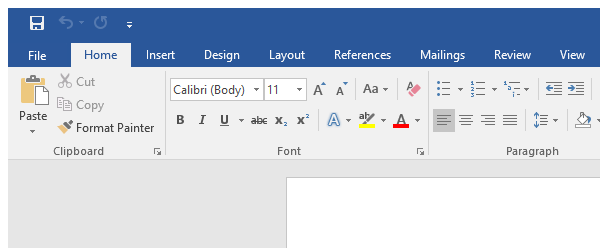
Task: To display messages
Workflow: String Manipulations-Practice 2

Step 1 [then]: Attach Window 'winword.exe Document1' on the element in window 'Document1 - Word' (winword.exe)
